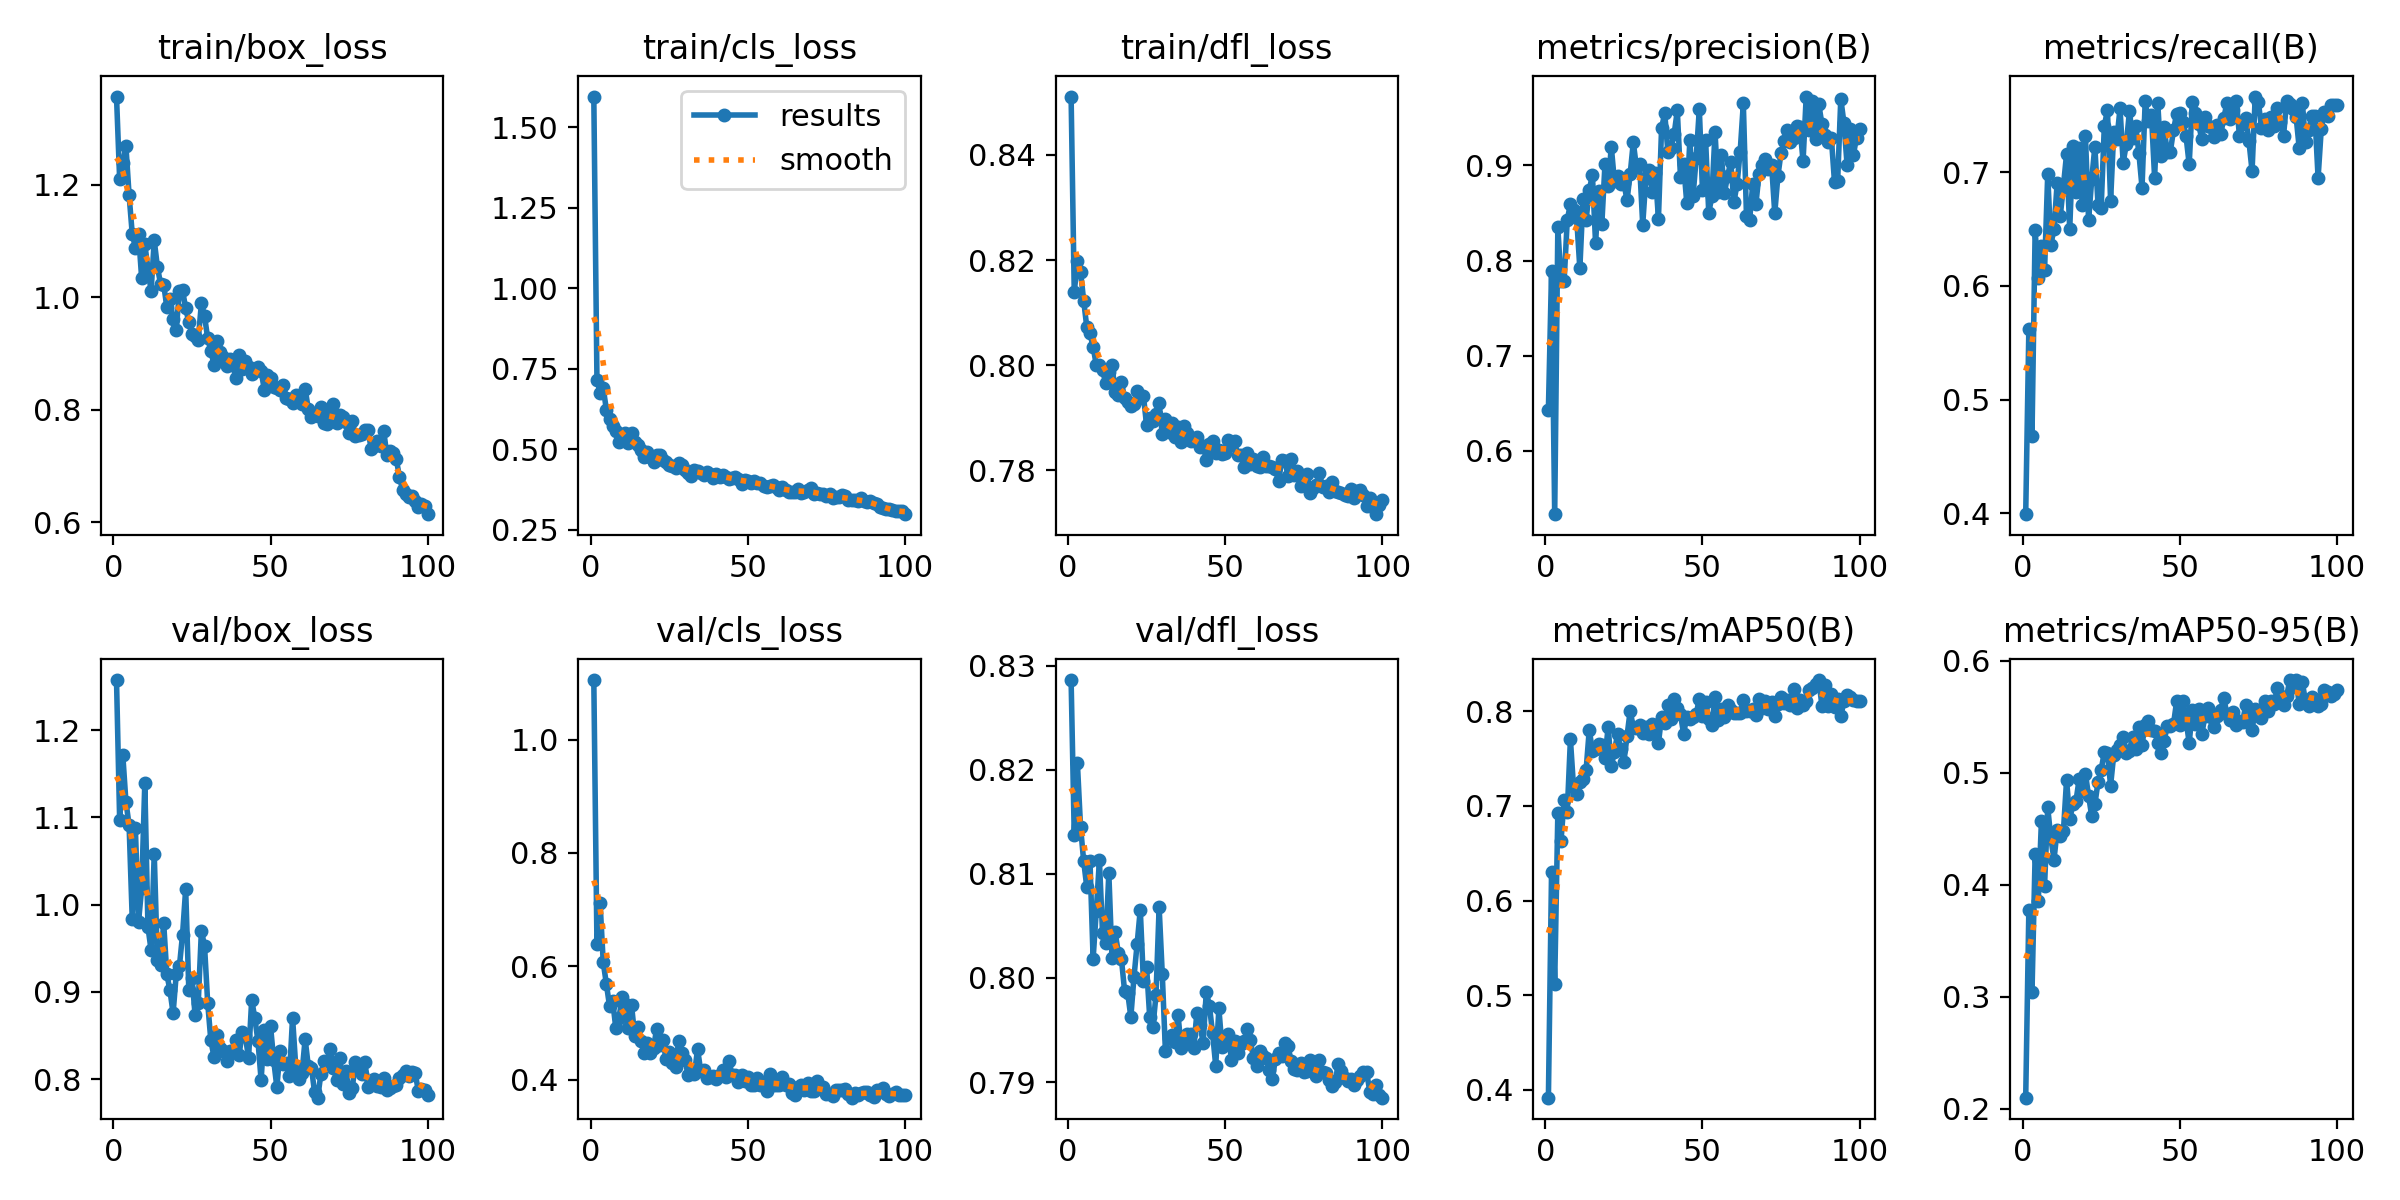

The file beside this chart, header and first rows:
epoch, train/box_loss, train/cls_loss, train/dfl_loss, metrics/precision(B), metrics/recall(B), metrics/mAP50(B), metrics/mAP50-95(B), val/box_loss, val/cls_loss, val/dfl_loss, lr/pg0, lr/pg1, lr/pg2
1, 1.357, 1.596, 0.8511, 0.6434, 0.3991, 0.3918, 0.2097, 1.258, 1.105, 0.8286, 0.000406, 0.000406, 0.000406
2, 1.21, 0.7162, 0.8139, 0.7894, 0.5618, 0.6301, 0.3777, 1.097, 0.6389, 0.8137, 0.0008145, 0.0008145, 0.0008145
3, 1.238, 0.6759, 0.8197, 0.5334, 0.4676, 0.5121, 0.3038, 1.172, 0.7118, 0.8206, 0.001215, 0.001215, 0.001215
4, 1.269, 0.6902, 0.8178, 0.8347, 0.6492, 0.6928, 0.427, 1.118, 0.607, 0.8145, 0.001213, 0.001213, 0.001213
5, 1.182, 0.6231, 0.8123, 0.7782, 0.607, 0.6628, 0.3852, 1.091, 0.5688, 0.8112, 0.0012, 0.0012, 0.0012
6, 1.113, 0.5947, 0.8072, 0.7784, 0.635, 0.7067, 0.4569, 0.9841, 0.5299, 0.8087, 0.001188, 0.001188, 0.001188
7, 1.089, 0.5711, 0.8061, 0.8426, 0.6138, 0.6941, 0.3991, 1.088, 0.5389, 0.8113, 0.001176, 0.001176, 0.001176
8, 1.113, 0.556, 0.8035, 0.8596, 0.6982, 0.7703, 0.4691, 0.9804, 0.491, 0.8018, 0.001163, 0.001163, 0.001163
9, 1.034, 0.5214, 0.8001, 0.8527, 0.6365, 0.7196, 0.4413, 1.019, 0.5085, 0.8064, 0.001151, 0.001151, 0.001151
10, 1.095, 0.5395, 0.8, 0.8442, 0.6499, 0.7127, 0.4225, 1.139, 0.5455, 0.8113, 0.001139, 0.001139, 0.001139
11, 1.051, 0.5517, 0.799, 0.7916, 0.6906, 0.7256, 0.4487, 0.9745, 0.5331, 0.8043, 0.001126, 0.001126, 0.001126
12, 1.011, 0.5195, 0.7966, 0.8645, 0.6617, 0.7286, 0.4433, 0.9478, 0.4911, 0.8033, 0.001114, 0.001114, 0.001114
13, 1.101, 0.5516, 0.7987, 0.8428, 0.6882, 0.7384, 0.4481, 1.059, 0.5315, 0.8101, 0.001102, 0.001102, 0.001102
14, 1.055, 0.5216, 0.8, 0.874, 0.7162, 0.7807, 0.4935, 0.9361, 0.4778, 0.8019, 0.001089, 0.001089, 0.001089
15, 1.024, 0.5122, 0.795, 0.8899, 0.6499, 0.7577, 0.4584, 0.9309, 0.4928, 0.8044, 0.001077, 0.001077, 0.001077
16, 1.023, 0.4979, 0.7942, 0.8184, 0.7234, 0.7604, 0.4718, 0.9793, 0.4684, 0.8024, 0.001064, 0.001064, 0.001064
17, 0.9831, 0.4772, 0.7969, 0.8727, 0.6825, 0.7653, 0.4749, 0.9206, 0.447, 0.8018, 0.001052, 0.001052, 0.001052
18, 0.9974, 0.4906, 0.7937, 0.8387, 0.7217, 0.7647, 0.4943, 0.9017, 0.465, 0.7988, 0.00104, 0.00104, 0.00104
19, 0.9611, 0.4752, 0.793, 0.9017, 0.6712, 0.7503, 0.484, 0.8756, 0.4474, 0.7986, 0.001027, 0.001027, 0.001027
20, 0.9414, 0.4602, 0.7922, 0.8779, 0.7324, 0.7834, 0.4989, 0.9203, 0.4567, 0.7963, 0.001015, 0.001015, 0.001015
21, 1.012, 0.4821, 0.7926, 0.9197, 0.6578, 0.742, 0.4794, 0.9292, 0.49, 0.8001, 0.001002, 0.001002, 0.001002
22, 1.013, 0.4815, 0.7951, 0.8831, 0.694, 0.7575, 0.4611, 0.9655, 0.4606, 0.8033, 0.0009901, 0.0009901, 0.0009901
23, 0.9802, 0.4685, 0.7938, 0.8886, 0.7228, 0.7763, 0.4718, 1.018, 0.4702, 0.8066, 0.0009778, 0.0009778, 0.0009778
24, 0.956, 0.4623, 0.7942, 0.8802, 0.6713, 0.7598, 0.4916, 0.9023, 0.4364, 0.7997, 0.0009654, 0.0009654, 0.0009654
25, 0.9355, 0.4521, 0.7886, 0.8819, 0.6687, 0.7461, 0.5025, 0.9165, 0.4494, 0.8011, 0.000953, 0.000953, 0.000953
26, 0.9314, 0.4487, 0.7899, 0.8633, 0.7408, 0.7738, 0.5183, 0.8733, 0.4291, 0.7963, 0.0009406, 0.0009406, 0.0009406
27, 0.9247, 0.4431, 0.7893, 0.8907, 0.7549, 0.8003, 0.5172, 0.8875, 0.4232, 0.7953, 0.0009283, 0.0009283, 0.0009283
28, 0.9892, 0.4576, 0.7907, 0.9242, 0.6749, 0.7834, 0.4886, 0.9701, 0.469, 0.7983, 0.0009159, 0.0009159, 0.0009159
29, 0.967, 0.4502, 0.7927, 0.8982, 0.7356, 0.7821, 0.516, 0.9528, 0.4467, 0.8068, 0.0009035, 0.0009035, 0.0009035
30, 0.9269, 0.4348, 0.7868, 0.9017, 0.729, 0.7853, 0.5203, 0.8877, 0.4355, 0.8004, 0.0008911, 0.0008911, 0.0008911
31, 0.9046, 0.4256, 0.7898, 0.8378, 0.7564, 0.777, 0.525, 0.8446, 0.4083, 0.7929, 0.0008787, 0.0008787, 0.0008787
32, 0.8804, 0.4185, 0.7873, 0.8868, 0.7085, 0.7831, 0.5318, 0.8256, 0.4171, 0.7943, 0.0008664, 0.0008664, 0.0008664
33, 0.9221, 0.4372, 0.7889, 0.8949, 0.7249, 0.7757, 0.518, 0.8505, 0.4095, 0.7945, 0.000854, 0.000854, 0.000854
34, 0.9032, 0.4335, 0.7863, 0.8724, 0.754, 0.7868, 0.5198, 0.8352, 0.4542, 0.7939, 0.0008416, 0.0008416, 0.0008416
35, 0.8934, 0.4281, 0.7883, 0.8924, 0.7299, 0.786, 0.5324, 0.8325, 0.4158, 0.7965, 0.0008293, 0.0008293, 0.0008293
36, 0.8772, 0.4215, 0.7853, 0.8442, 0.7407, 0.7665, 0.5215, 0.8212, 0.4164, 0.7933, 0.0008169, 0.0008169, 0.0008169
37, 0.8896, 0.43, 0.7885, 0.9395, 0.7169, 0.7944, 0.5405, 0.8324, 0.4026, 0.7937, 0.0008045, 0.0008045, 0.0008045
38, 0.8789, 0.4235, 0.7871, 0.9546, 0.6867, 0.7881, 0.525, 0.8313, 0.4046, 0.7946, 0.0007921, 0.0007921, 0.0007921
39, 0.8559, 0.412, 0.7856, 0.9145, 0.7625, 0.8071, 0.543, 0.8454, 0.4068, 0.7946, 0.0007797, 0.0007797, 0.0007797
40, 0.8974, 0.4244, 0.7858, 0.9187, 0.7456, 0.7916, 0.546, 0.828, 0.4016, 0.7932, 0.0007674, 0.0007674, 0.0007674
41, 0.8727, 0.4149, 0.7864, 0.933, 0.7503, 0.813, 0.5384, 0.8541, 0.4077, 0.7966, 0.000755, 0.000755, 0.000755
42, 0.8863, 0.4205, 0.7844, 0.9578, 0.6953, 0.8035, 0.5374, 0.849, 0.4165, 0.7955, 0.0007426, 0.0007426, 0.0007426
43, 0.8756, 0.4132, 0.7846, 0.8883, 0.7612, 0.797, 0.527, 0.824, 0.4046, 0.7937, 0.0007302, 0.0007302, 0.0007302
44, 0.863, 0.4076, 0.782, 0.9012, 0.7141, 0.7762, 0.5177, 0.8911, 0.4326, 0.7987, 0.0007179, 0.0007179, 0.0007179
45, 0.8725, 0.4107, 0.7849, 0.8608, 0.7403, 0.7938, 0.5283, 0.8697, 0.4079, 0.7973, 0.0007055, 0.0007055, 0.0007055
46, 0.8763, 0.4128, 0.7855, 0.9267, 0.7179, 0.7918, 0.5413, 0.8435, 0.4075, 0.7947, 0.0006931, 0.0006931, 0.0006931
47, 0.8692, 0.4075, 0.7833, 0.8676, 0.7182, 0.7944, 0.5419, 0.7988, 0.3955, 0.7916, 0.0006808, 0.0006808, 0.0006808
48, 0.8358, 0.3918, 0.7839, 0.9075, 0.737, 0.7968, 0.5432, 0.8568, 0.4082, 0.7971, 0.0006684, 0.0006684, 0.0006684
49, 0.8614, 0.4059, 0.7831, 0.9593, 0.7517, 0.8134, 0.5637, 0.8235, 0.3969, 0.7933, 0.000656, 0.000656, 0.000656
50, 0.857, 0.4011, 0.7833, 0.874, 0.7525, 0.7949, 0.5426, 0.8606, 0.4051, 0.7938, 0.0006436, 0.0006436, 0.0006436
51, 0.8406, 0.3947, 0.7857, 0.9268, 0.7446, 0.8099, 0.564, 0.8215, 0.3911, 0.7946, 0.0006312, 0.0006312, 0.0006312
52, 0.8394, 0.4015, 0.7849, 0.8503, 0.7319, 0.792, 0.5472, 0.7909, 0.3909, 0.7921, 0.0006189, 0.0006189, 0.0006189
53, 0.8343, 0.3971, 0.7855, 0.8673, 0.707, 0.7855, 0.5265, 0.8317, 0.403, 0.7939, 0.0006065, 0.0006065, 0.0006065
54, 0.8443, 0.3957, 0.7828, 0.9351, 0.7623, 0.8151, 0.5557, 0.8177, 0.3908, 0.7928, 0.0005941, 0.0005941, 0.0005941
55, 0.8212, 0.3867, 0.7829, 0.8724, 0.7527, 0.791, 0.5436, 0.8185, 0.3954, 0.7937, 0.0005818, 0.0005818, 0.0005818
56, 0.8188, 0.3828, 0.7807, 0.9107, 0.7422, 0.8024, 0.5567, 0.803, 0.3808, 0.7939, 0.0005694, 0.0005694, 0.0005694
57, 0.8111, 0.3862, 0.7832, 0.8713, 0.7295, 0.7945, 0.5343, 0.8704, 0.4095, 0.7951, 0.000557, 0.000557, 0.000557
58, 0.826, 0.3881, 0.7811, 0.8888, 0.7485, 0.8069, 0.5504, 0.8154, 0.3902, 0.794, 0.0005446, 0.0005446, 0.0005446
59, 0.8224, 0.384, 0.7821, 0.9037, 0.7409, 0.801, 0.5574, 0.7996, 0.3909, 0.7923, 0.0005322, 0.0005322, 0.0005322
60, 0.8097, 0.3749, 0.7809, 0.861, 0.7398, 0.7986, 0.5499, 0.8072, 0.3906, 0.7915, 0.0005199, 0.0005199, 0.0005199
... 40 more rows
